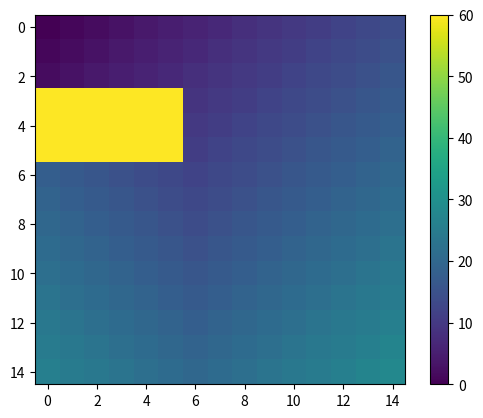

The matplotlib source for this figure:
import numpy as np
import matplotlib.pyplot as plt

def main():
    # Grid dimension
    N = 15
    M = 5

    use_obstacle = True
    # [xmin, xmax, ymin, ymax]
    obs_range = np.array([0, 5, 3, 5])

    # Build transition and cost matrix as MDP
    # T(x,y,a,xn,yn)
    #   actions are ordered: null, up, right, left, down
    #   actions that leave board are re-interpreted as null
    T = np.zeros([N, N, M, N, N])
    for i in range(N):
        for j in range(N):
            if (use_obstacle and i >= obs_range[0] and i <= obs_range[1] and
                    j >= obs_range[2] and j <= obs_range[3]):
                T[i, j,:, i, j] = np.ones(M)
                continue

            # null action
            T[i, j, 0, i, j] = 1

            # up action
            if i == 0:
                T[i, j, 1, i, j] = 1
            else:
                T[i, j, 1, i - 1, j] = 1
            
            # right action
            if j == N - 1:
                T[i, j, 2, i, j] = 1
            else:
                T[i, j, 2, i, j + 1] = 1

            # down action
            if i == N - 1:
                T[i, j, 3, i, j] = 1
            else:
                T[i, j, 3, i + 1, j] = 1
            
            # left action
            if j == 0:
                T[i, j, 4, i, j] = 1
            else:
                T[i, j, 4, i, j - 1] = 1


    # Build cost matrix
    C = np.ones([N, N, M])
    C[0, 0,:] = np.zeros([1, 1, M])
    

    # Reshape T to be (N*N*M, N*N) where first index represents current
    # state/action, and secon next state
    T_shape = T.reshape(N * N * M, N * N)
    
    # Reshape C to be (N*N*M, 1)
    C_shape = C.reshape(N * N * M)


    # Different possible initializations
    # V = 50 * np.random.rand(N * N)
    V = np.zeros([N*N ])
    # V = 50 * np.ones([N*N])

    V[0] = 0

    if use_obstacle:
        V.reshape(N,N)[obs_range[0]:obs_range[1]+1, obs_range[2]:obs_range[3]+1] = 100

    # Initialize error and iteration counter    
    error = 1
    iter = 0
    min_error = 1e-6
    max_iter = 100
    gamma = 1
    
    

    plt.ion()
    fig = plt.figure()
    image = plt.imshow(V.reshape(N, N).T, vmin=0, vmax=4*N)
    fig.colorbar(image)
    plt.draw()
    plt.pause(0.001)
    plt.show()

    while error > min_error and iter < max_iter:
        V_prev = np.copy(V)
        # Vectorized optimization. Reshapes V and C to represent states as a
        # single dimension
        V_update_by_cost = np.reshape(
            C_shape + gamma*np.matmul(T_shape, V), [N*N, M])
            
        # Min over cost
        min_ind = np.argmin(V_update_by_cost, axis=1)
        V = V_update_by_cost[np.arange(V_update_by_cost.shape[0]), min_ind]
        
        iter = iter + 1
        error = np.max(np.abs(V_prev - V)) / np.max(V)

        plt.imshow(V.reshape(N, N).T, vmin=0, vmax=4*N)
        plt.draw()
        plt.pause(0.001)

        iter = iter + 1

    input()


if __name__ == "__main__":
    main()